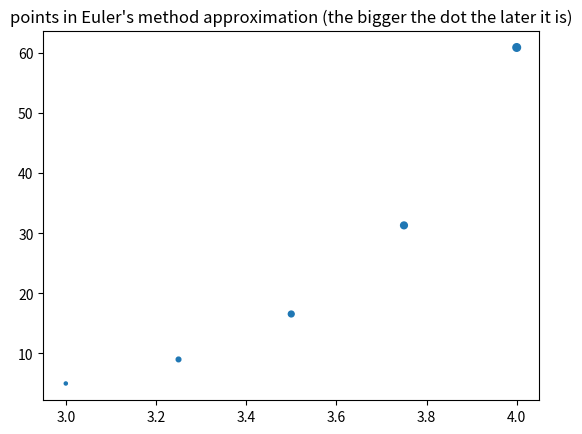

Here is the Python script that generated this plot:
def step(x, y, slope_func, step_size):
    return y + slope_func(x, y) * step_size

def euler_method(x0, y0, slope_func, stop_x, iterations, only_last_y=True):
    assert x0 < stop_x
    
    step_size = (stop_x - x0) / iterations

    x_list = [x0 + i * step_size for i in range(iterations+1)]
    y_list = [y0]

    for i in range(iterations):
        y_list.append(step(x_list[i], y_list[i], slope_func, step_size))

    if only_last_y:
        return y_list[-1]
    return x_list, y_list

def euler_method_step_size(x0, y0, slope_func, stop_x, step_size, only_last_y=True):
    iterations = int((stop_x - x0) / step_size)
    return euler_method(x0, y0, slope_func, stop_x, iterations, only_last_y=only_last_y)


def my_slope_func(x, y):
    return x*y + 1

x0 = 3
y0 = 5
stop_x = 4
iterations = 4


x_list, y_list = euler_method(x0, y0, my_slope_func, stop_x, iterations, only_last_y=False)

print("x_values:", x_list)
print("y_values:", y_list)

import matplotlib.pyplot as plt

fig, ax = plt.subplots()

sizes = [5 + i*(30-5)/(len(x_list)-1) for i in range(len(x_list))]
plt.title("points in Euler's method approximation (the bigger the dot the later it is)")
plt.scatter(x_list, y_list, sizes)
plt.show()